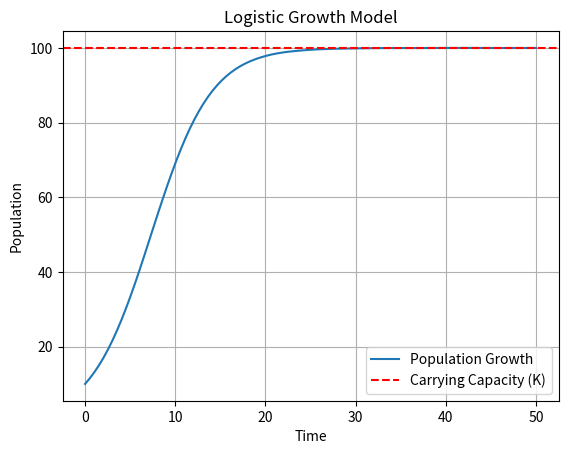

Write Python code to recreate this figure.
# Import necessary libraries
import numpy as np
from scipy.integrate import solve_ivp
import matplotlib.pyplot as plt


# Probelm statement:In a controlled environment,a population of animals is introduced with a limited amount of resources. 
# The population is expected to grow rapidly at first but slow down as it nears the environment's carrying capacity due to resource constraints. 
# Using the logistic growth model, predict how the population changes over time, taking into account the initial population, growth rate, and environmental carrying capacity.

# Define the logistic growth model as a differential equation
def logistic_growth(t, P, r, K):
    """
    Logistic growth model
    dP/dt = r * P * (1 - P / K)
    t: time
    P: population
    r: growth rate
    K: carrying capacity
    """
    return r * P * (1 - P / K)

# Parameters for the model
r = 0.3  # Growth rate
K = 100  # Carrying capacity
P0 = 10  # Initial population
t_span = (0, 50)  # Time interval (0 to 50)
t_eval = np.linspace(0, 50, 100)  # Points where solution is evaluated

# Solve the differential equation
solution = solve_ivp(
    logistic_growth, 
    t_span, 
    [P0], 
    args=(r, K), 
    t_eval=t_eval
)

# Extract the results
time = solution.t
population = solution.y[0]

# Plot the results
plt.plot(time, population, label="Population Growth")
plt.axhline(y=K, color="r", linestyle="--", label="Carrying Capacity (K)")
plt.title("Logistic Growth Model")
plt.xlabel("Time")
plt.ylabel("Population")
plt.legend()
plt.grid()
plt.show()
